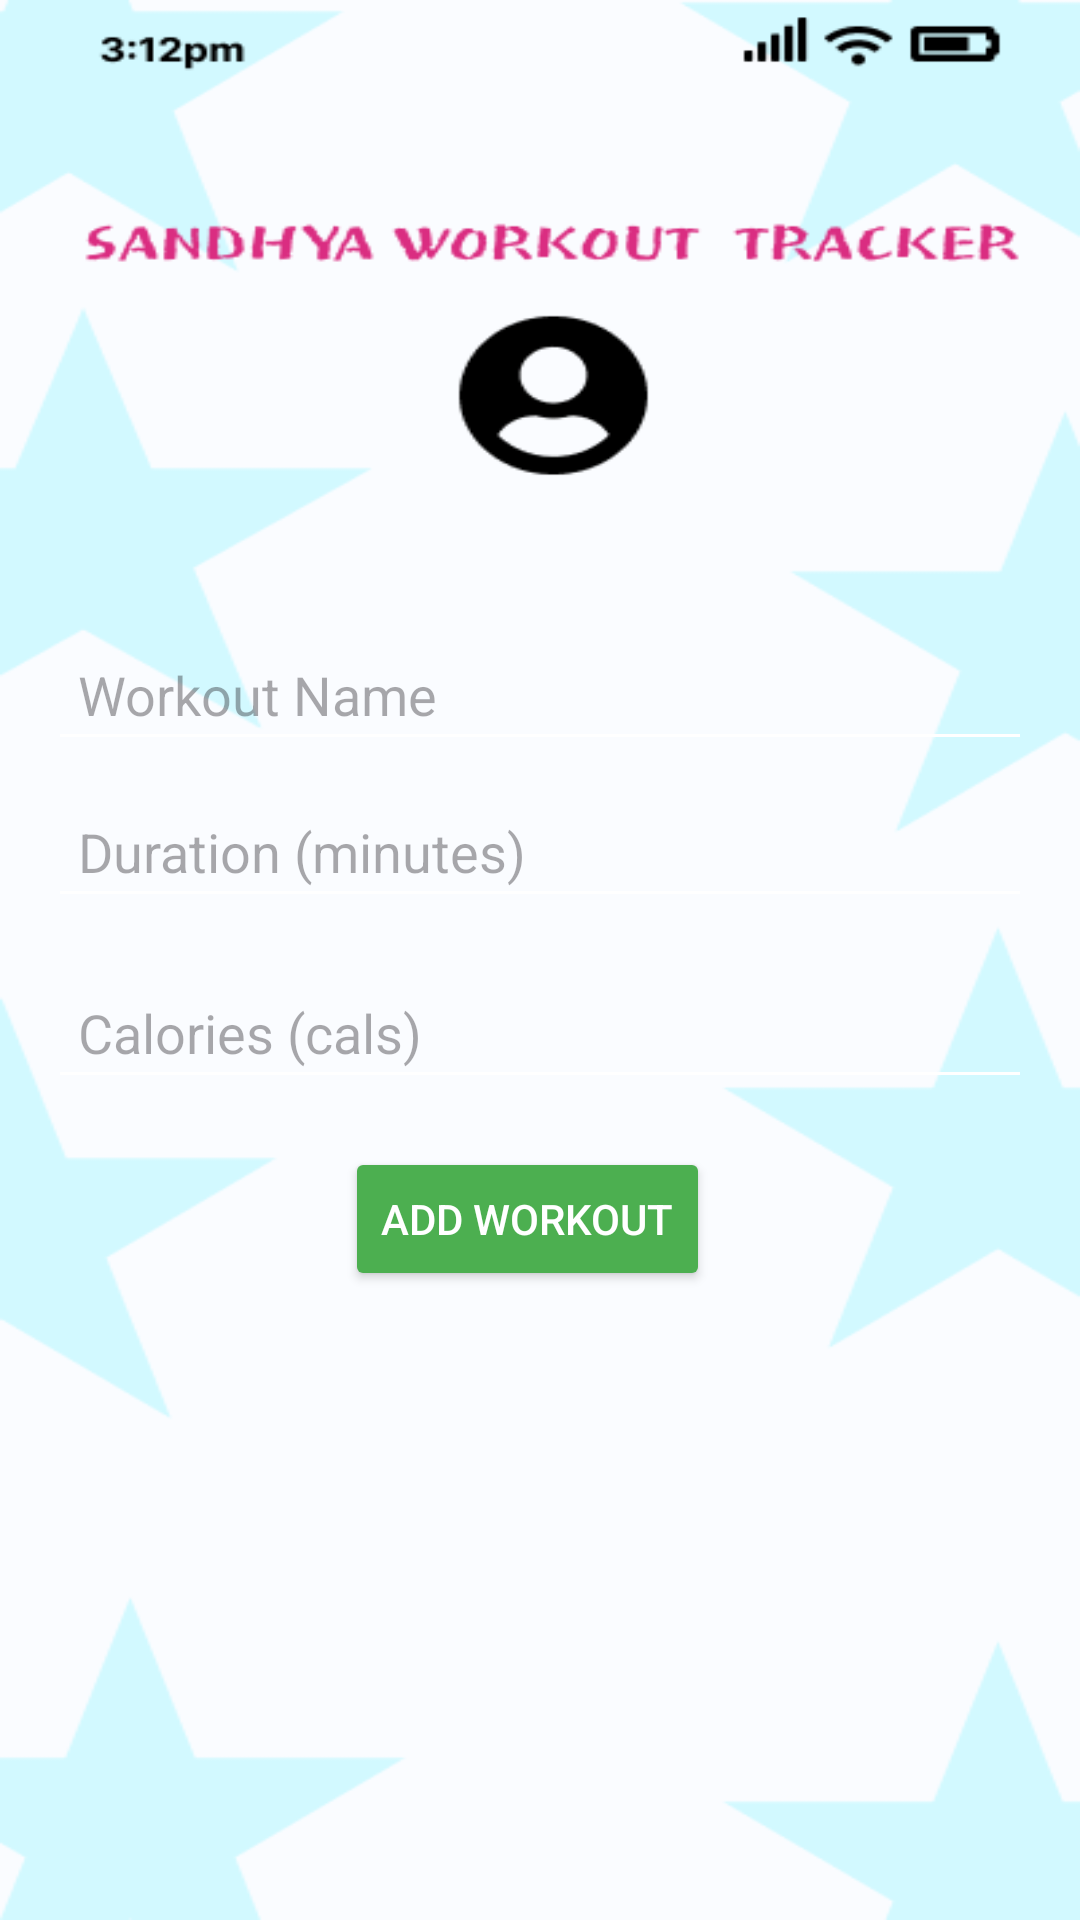

Produce the Android XML layout that renders to this screen, including the resource entries it uses.
<!-- AndroidManifest.xml: application theme Theme.Sandhyaworkout -->
<!-- res/layout/activity_workout.xml -->
<?xml version="1.0" encoding="utf-8"?>
<LinearLayout xmlns:android="http://schemas.android.com/apk/res/android"
    android:layout_width="match_parent"
    android:layout_height="match_parent"
    android:orientation="vertical"
    android:gravity="center"
    android:padding="16dp"
    android:background="@drawable/loginstory"> 

    
    <View
        android:layout_width="match_parent"
        android:layout_height="0dp"
        android:layout_weight="1" /> 

    <EditText
        android:id="@+id/workoutNameEditText"
        android:layout_width="match_parent"
        android:layout_height="wrap_content"
        android:layout_marginBottom="8dp"
        android:hint="Workout Name"
        android:backgroundTint="@color/white"
        android:padding="10dp"
        android:textColor="@color/black" />

    <EditText
        android:id="@+id/workoutDurationEditText"
        android:layout_width="match_parent"
        android:layout_height="wrap_content"
        android:layout_marginBottom="16dp"
        android:hint="Duration (minutes)"
        android:inputType="number"
        android:backgroundTint="@color/white"
        android:padding="10dp"
        android:textColor="@color/black" />

    <EditText
        android:id="@+id/workoutCaloriesEditText"
        android:layout_width="match_parent"
        android:layout_height="wrap_content"
        android:layout_marginBottom="16dp"
        android:hint="Calories (cals)"
        android:inputType="number"
        android:backgroundTint="@color/white"
        android:padding="10dp"
        android:textColor="@color/black" />

    <LinearLayout
        android:layout_width="match_parent"
        android:layout_height="wrap_content"
        android:gravity="center"
        android:orientation="horizontal">

        <Button
            android:id="@+id/addButton"
            android:layout_width="wrap_content"
            android:layout_height="wrap_content"
            android:text="Add Workout"
            android:layout_marginEnd="8dp"
            android:backgroundTint="@color/green"
            android:textColor="@color/white" />
    </LinearLayout>

    <ListView
        android:id="@+id/workoutListView"
        android:layout_width="match_parent"
        android:layout_height="0dp"
        android:layout_weight="1" /> 

</LinearLayout>
<!-- resources referenced by this layout -->
<resources>
  <color name="black">#FF000000</color>
  <color name="green">#4CAF50</color>
  <color name="white">#FFFFFFFF</color>
  <!-- drawable loginstory: png bitmap (drawable, 20994 bytes) -->
  <style name="Theme.Sandhyaworkout" parent="Base.Theme.Sandhyaworkout" />
  <style name="Base.Theme.Sandhyaworkout" parent="Theme.Material3.DayNight.NoActionBar">
          
          
      </style>
</resources>
